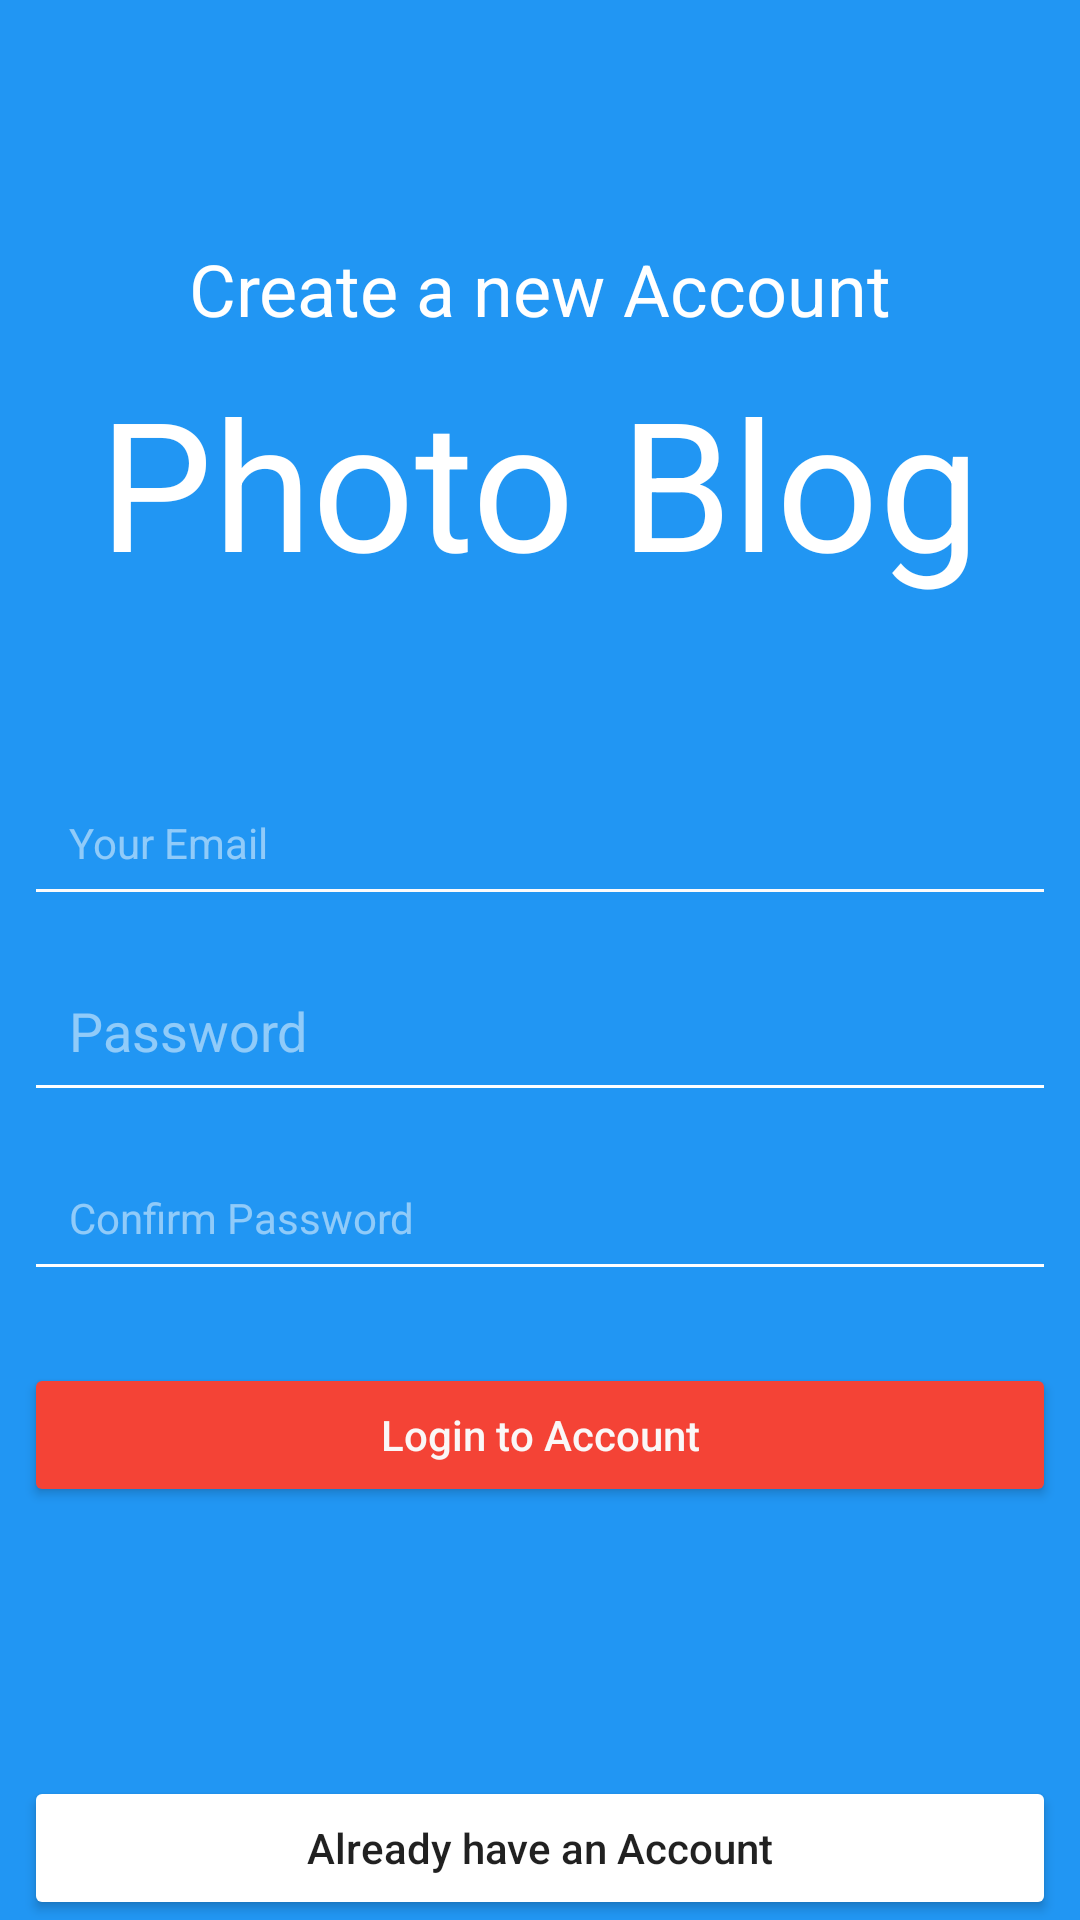

Here is an Android app screen rendered from its layout file. Give the layout XML and the strings, colors and styles it references.
<!-- AndroidManifest.xml: application theme Theme.Photo_Blog -->
<!-- res/layout/activity_register.xml -->
<?xml version="1.0" encoding="utf-8"?>
<androidx.constraintlayout.widget.ConstraintLayout xmlns:android="http://schemas.android.com/apk/res/android"
    xmlns:app="http://schemas.android.com/apk/res-auto"
    xmlns:tools="http://schemas.android.com/tools"
    android:layout_width="match_parent"
    android:layout_height="match_parent"
    android:background="@color/purple_500"
    tools:context=".RegisterActivity">

    <TextView
        android:id="@+id/create_account"
        android:layout_width="wrap_content"
        android:layout_height="wrap_content"
        android:layout_marginStart="16dp"
        android:layout_marginTop="80dp"
        android:layout_marginEnd="16dp"
        android:text="@string/create_a_new_account"
        android:textColor="#FFFFFF"
        android:textSize="24sp"
        app:layout_constraintEnd_toEndOf="parent"
        app:layout_constraintStart_toStartOf="parent"
        app:layout_constraintTop_toTopOf="parent" />

    <TextView
        android:id="@+id/photo_blog"
        android:layout_width="wrap_content"
        android:layout_height="wrap_content"
        android:layout_marginStart="16dp"
        android:layout_marginTop="8dp"
        android:layout_marginEnd="16dp"
        android:text="@string/photo_blog"
        android:textColor="#FFFFFF"
        android:textSize="60sp"
        app:layout_constraintEnd_toEndOf="parent"
        app:layout_constraintStart_toStartOf="parent"
        app:layout_constraintTop_toBottomOf="@+id/create_account" />

    <EditText
        android:id="@+id/reg_email"
        android:layout_width="0dp"
        android:layout_height="wrap_content"
        android:layout_marginStart="8dp"
        android:layout_marginTop="56dp"
        android:layout_marginEnd="8dp"
        android:backgroundTint="#FBFBFB"
        android:ems="10"
        android:hint="@string/email_hint"
        android:importantForAutofill="no"
        android:inputType="textEmailAddress"
        android:minHeight="48dp"
        android:padding="15sp"
        android:textColorHint="@color/whitetrans"
        android:textSize="14sp"
        app:layout_constraintEnd_toEndOf="parent"
        app:layout_constraintStart_toStartOf="parent"
        app:layout_constraintTop_toBottomOf="@+id/photo_blog"
        tools:ignore="TouchTargetSizeCheck,TouchTargetSizeCheck,TextContrastCheck" />

    <EditText
        android:id="@+id/reg_confirm_password"
        android:layout_width="0dp"
        android:layout_height="wrap_content"
        android:layout_marginStart="8dp"
        android:layout_marginTop="76dp"
        android:layout_marginEnd="8dp"
        android:backgroundTint="#FFFFFF"
        android:ems="10"
        android:hint="@string/reg_confirm_password"
        android:importantForAutofill="no"
        android:inputType="textPassword"
        android:minHeight="48dp"
        android:padding="15sp"
        android:textColorHint="@color/whitetrans"
        android:textSize="14sp"
        app:layout_constraintEnd_toEndOf="parent"
        app:layout_constraintHorizontal_bias="1.0"
        app:layout_constraintStart_toStartOf="parent"
        app:layout_constraintTop_toBottomOf="@+id/reg_email"
        tools:ignore="TextContrastCheck" />

    <Button
        android:id="@+id/register_btn"
        android:layout_width="0dp"
        android:layout_height="wrap_content"
        android:layout_marginStart="8dp"
        android:layout_marginTop="24dp"
        android:layout_marginEnd="8dp"
        android:backgroundTint="@color/white"
        android:padding="14sp"
        android:paddingTop="14sp"
        android:paddingBottom="14sp"
        android:text="@string/login_to_account"
        android:textAllCaps="false"
        android:textColor="#FAF7F7"
        app:layout_constraintEnd_toEndOf="parent"
        app:layout_constraintHorizontal_bias="1.0"
        app:layout_constraintStart_toStartOf="parent"
        app:layout_constraintTop_toBottomOf="@+id/reg_confirm_password"
        tools:ignore="TextContrastCheck" />

    <Button
        android:id="@+id/reg_login_btn"
        android:layout_width="0dp"
        android:layout_height="wrap_content"
        android:layout_marginStart="8dp"
        android:layout_marginEnd="8dp"
        android:backgroundTint="#FFFFFF"
        android:padding="14sp"
        android:paddingTop="14sp"
        android:paddingBottom="14sp"
        android:text="@string/already_have_an_account"
        android:textAllCaps="false"
        app:layout_constraintBottom_toBottomOf="parent"
        app:layout_constraintEnd_toEndOf="parent"
        app:layout_constraintStart_toStartOf="parent"
        tools:ignore="TextContrastCheck" />

    <ProgressBar
        android:id="@+id/reg_login_progress"
        style="?android:attr/progressBarStyleHorizontal"
        android:layout_width="0dp"
        android:layout_height="wrap_content"
        android:indeterminate="true"
        android:visibility="invisible"
        app:layout_constraintEnd_toEndOf="parent"
        app:layout_constraintStart_toStartOf="parent"
        app:layout_constraintTop_toTopOf="parent" />

    <EditText
        android:id="@+id/reg_password"
        android:layout_width="0dp"
        android:layout_height="wrap_content"
        android:layout_marginStart="8dp"
        android:layout_marginTop="8dp"
        android:layout_marginEnd="8dp"
        android:layout_marginBottom="8dp"
        android:backgroundTint="#FFFFFF"
        android:ems="10"
        android:hint="@string/reg_password"
        android:importantForAutofill="no"
        android:inputType="textPassword"
        android:padding="15sp"
        android:textColorHint="@color/whitetrans"
        app:layout_constraintBottom_toTopOf="@+id/reg_confirm_password"
        app:layout_constraintEnd_toEndOf="parent"
        app:layout_constraintStart_toStartOf="parent"
        app:layout_constraintTop_toBottomOf="@+id/reg_email"
        tools:ignore="TextContrastCheck" />


</androidx.constraintlayout.widget.ConstraintLayout>
<!-- resources referenced by this layout -->
<resources>
  <color name="purple_500">#2196F3</color>
  <color name="white">#F44336</color>
  <color name="whitetrans">#80ffffff</color>
  <string name="already_have_an_account">Already have an Account</string>
  <string name="create_a_new_account">Create a new Account</string>
  <string name="email_hint">Your Email</string>
  <string name="login_to_account">Login to Account</string>
  <string name="photo_blog">Photo Blog</string>
  <string name="reg_confirm_password">Confirm Password</string>
  <string name="reg_password">Password</string>
  <style name="Theme.Photo_Blog" parent="Theme.MaterialComponents.DayNight.NoActionBar">
          
          <item name="colorPrimary">@color/purple_500</item>
          <item name="colorPrimaryVariant">@color/purple_700</item>
          <item name="colorOnPrimary">@color/white</item>
          
          <item name="colorSecondary">@color/teal_200</item>
          <item name="colorSecondaryVariant">@color/teal_700</item>
          <item name="colorOnSecondary">@color/black</item>
          
          <item name="android:statusBarColor" tools:targetApi="l">?attr/colorPrimaryVariant</item>
          
      </style>
  <color name="purple_700">#0069C0</color>
  <color name="teal_200">#FF03DAC5</color>
  <color name="teal_700">#FF018786</color>
  <color name="black">#FF000000</color>
</resources>
